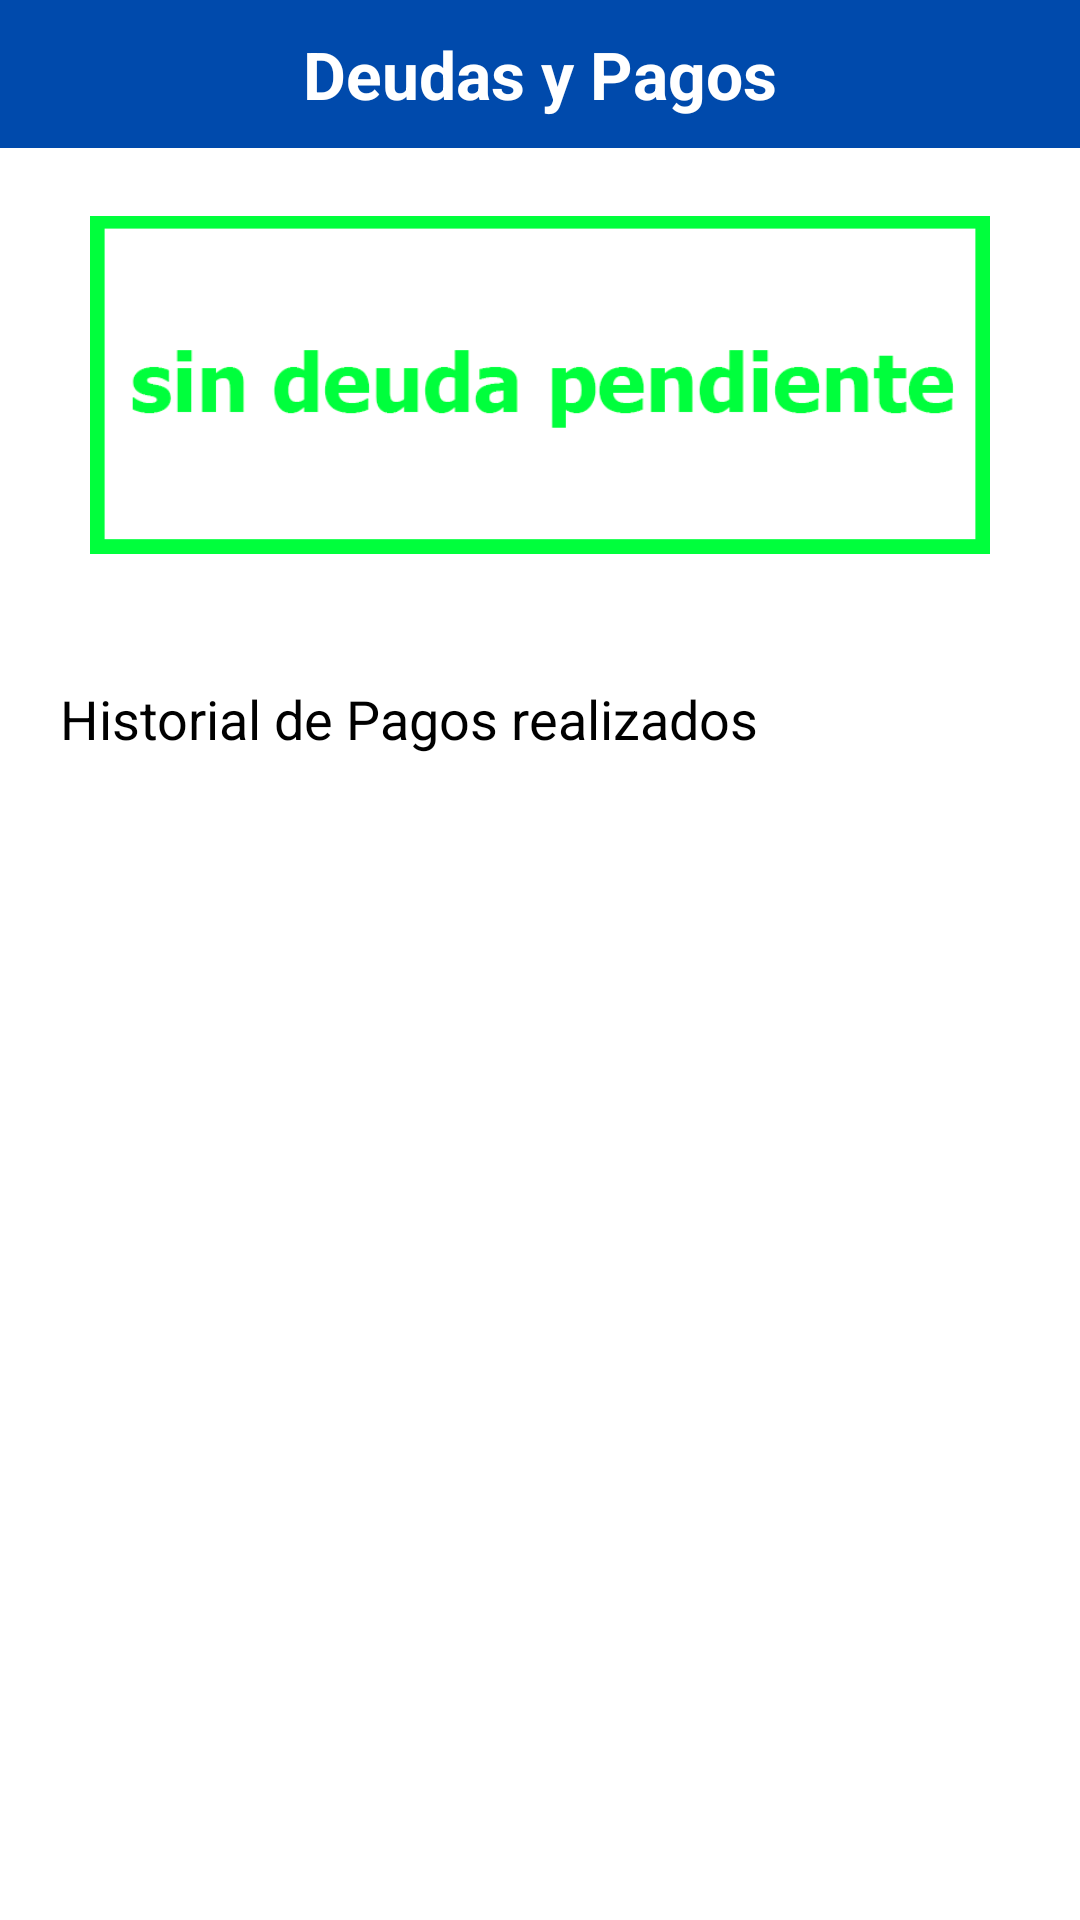

Here is an Android app screen rendered from its layout file. Give the layout XML and the strings, colors and styles it references.
<!-- AndroidManifest.xml: application theme Theme.AppUNAC -->
<!-- res/layout/activity_usuario_historialpagos.xml -->
<?xml version="1.0" encoding="utf-8"?>
<androidx.constraintlayout.widget.ConstraintLayout xmlns:android="http://schemas.android.com/apk/res/android"
    xmlns:app="http://schemas.android.com/apk/res-auto"
    xmlns:tools="http://schemas.android.com/tools"
    android:layout_width="match_parent"
    android:layout_height="match_parent"
    android:background="@color/white"
    android:orientation="vertical"
    tools:context=".usuario_historialpagos">

    <LinearLayout
        android:layout_width="match_parent"
        android:layout_height="match_parent"
        android:orientation="vertical"
        tools:layout_editor_absoluteX="16dp"
        tools:layout_editor_absoluteY="-220dp">

        <TableLayout
            android:layout_width="match_parent"
            android:layout_height="wrap_content"
            android:background="#004AAC"
            android:padding="10dp">

            <TableRow
                android:layout_width="match_parent"
                android:layout_height="match_parent"
                android:gravity="center">

                <TextView
                    android:layout_width="wrap_content"
                    android:layout_height="match_parent"
                    android:text="Deudas y Pagos"
                    android:textColor="#FFFFFF"
                    android:textSize="22sp"
                    android:textStyle="bold" />
            </TableRow>

        </TableLayout>

        <ImageView
            android:id="@+id/imageView3"
            android:layout_width="match_parent"
            android:layout_height="158dp"
            android:layout_marginHorizontal="30dp"
            app:srcCompat="@drawable/pagada" />

        <TextView
            android:id="@+id/textView12"
            android:layout_width="match_parent"
            android:layout_height="wrap_content"
            android:layout_marginHorizontal="20dp"
            android:layout_marginTop="20dp"
            android:text="Historial de Pagos realizados"
            android:textColor="#000000"
            android:textSize="18dp" />

        <TextView
            android:id="@+id/codigopago"
            android:layout_width="match_parent"
            android:layout_height="wrap_content"
            android:text="TextView"
            android:textColor="#FFFFFF"
            android:textSize="1dp" />

        <TextView
            android:id="@+id/nombrepago"
            android:layout_width="match_parent"
            android:layout_height="wrap_content"
            android:text="TextView"
            android:textColor="#FFFFFF"
            android:textSize="1dp" />

        <ScrollView
            android:layout_width="match_parent"
            android:layout_height="wrap_content"
            android:layout_marginTop="20dp"
            app:layout_constraintBottom_toBottomOf="parent"
            app:layout_constraintTop_toBottomOf="@id/textView12">

            <LinearLayout
                android:id="@+id/listPagos"
                android:layout_width="match_parent"
                android:layout_height="wrap_content"
                android:orientation="vertical">

            </LinearLayout>

        </ScrollView>

    </LinearLayout>
</androidx.constraintlayout.widget.ConstraintLayout>
<!-- resources referenced by this layout -->
<resources>
  <!-- drawable pagada: png bitmap (drawable, 3974 bytes) -->
  <style name="Theme.AppUNAC" parent="Theme.MaterialComponents.DayNight.NoActionBar">
          
          <item name="colorPrimary">@color/purple_500</item>
          <item name="colorPrimaryVariant">@color/purple_700</item>
          <item name="colorOnPrimary">@color/white</item>
          
          <item name="colorSecondary">@color/teal_200</item>
          <item name="colorSecondaryVariant">@color/teal_700</item>
          <item name="colorOnSecondary">@color/black</item>
          
          <item name="android:statusBarColor">?attr/colorPrimaryVariant</item>
          
      </style>
  <!-- not gathered from this repository: default colours our renderer supplied (Android Studio template values) -->
  <color name="purple_500">#FF6200EE</color>
  <color name="purple_700">#FF3700B3</color>
  <color name="teal_200">#FF03DAC5</color>
  <color name="teal_700">#FF018786</color>
  <color name="black">#FF000000</color>
  <color name="white">#FFFFFFFF</color>
</resources>
